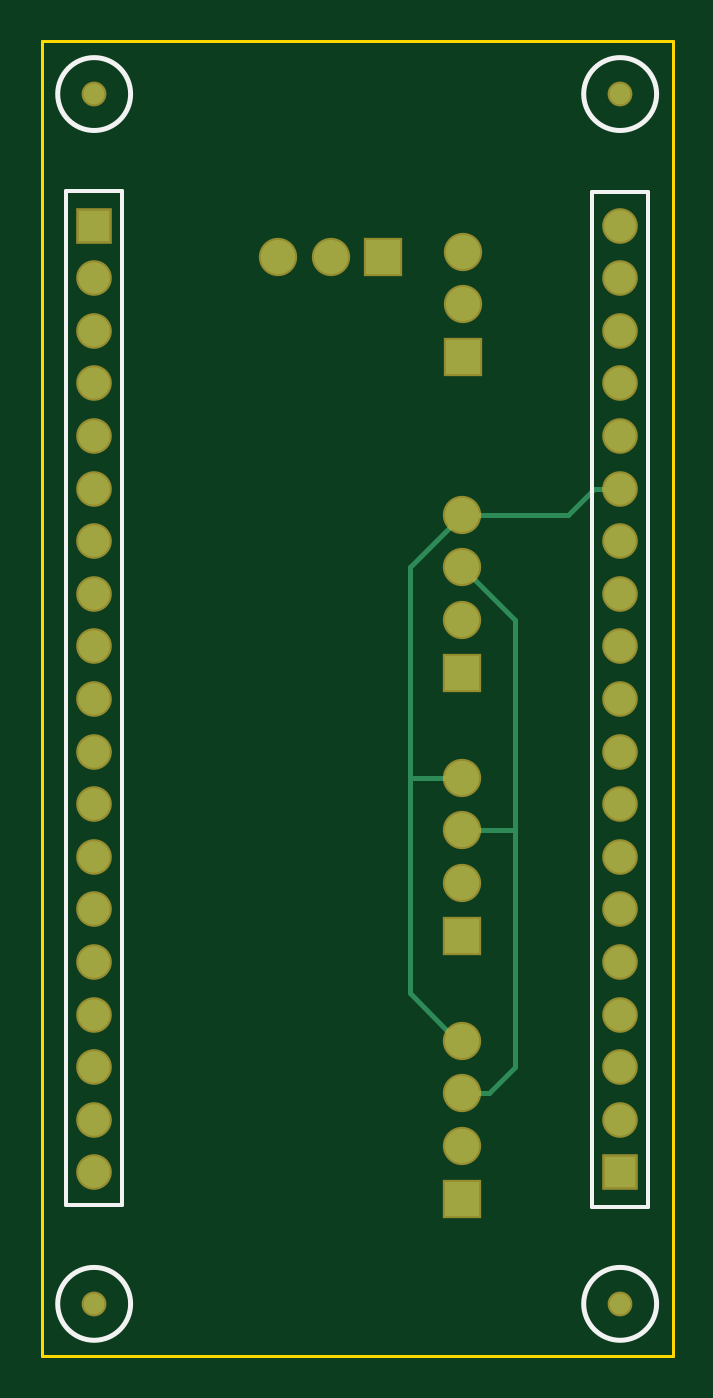
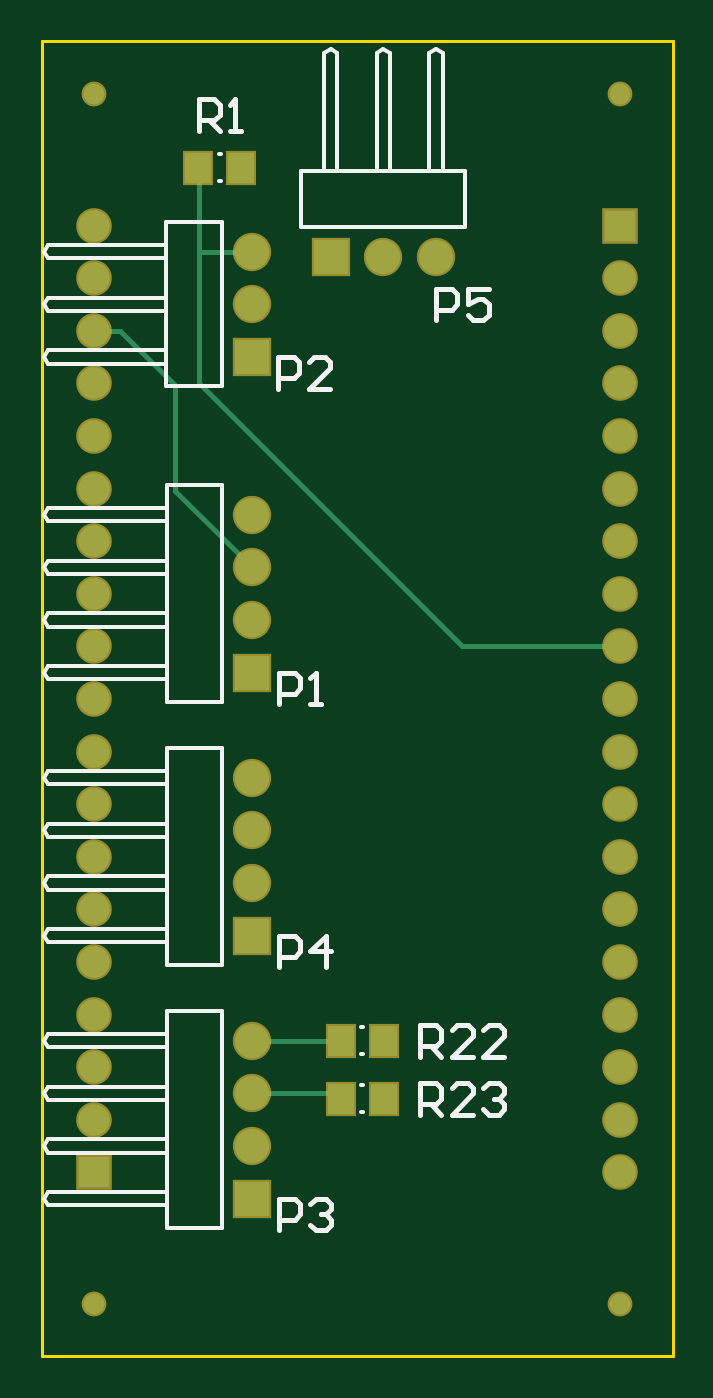
Circuit board: 8 layer files. Board 30.5 x 63.5 mm.
- bottom_copper: ESP32_HAT.GBL (1733 bytes)
- bottom_silk: ESP32_HAT.GBO (4324 bytes)
- paste: ESP32_HAT.GBP (279 bytes)
- bottom_mask: ESP32_HAT.GBS (1371 bytes)
- outline: ESP32_HAT.GM1 (255 bytes)
- top_copper: ESP32_HAT.GTL (1614 bytes)
- top_silk: ESP32_HAT.GTO (512 bytes)
- top_mask: ESP32_HAT.GTS (1240 bytes)

=== bottom_copper: ESP32_HAT.GBL ===
G04*
G04 #@! TF.GenerationSoftware,Altium Limited,Altium Designer,20.0.10 (225)*
G04*
G04 Layer_Physical_Order=4*
G04 Layer_Color=16711680*
%FSLAX42Y42*%
%MOMM*%
G71*
G01*
G75*
%ADD10C,0.25*%
%ADD18C,1.52*%
%ADD19R,1.52X1.52*%
%ADD20C,1.00*%
%ADD21C,1.65*%
%ADD22R,1.65X1.65*%
%ADD23R,1.65X1.65*%
%ADD24R,1.25X1.50*%
D10*
X2286Y5334D02*
Y5740D01*
X2040Y5334D02*
X2286D01*
Y4699D02*
Y5334D01*
X2403Y4181D02*
Y4689D01*
X2032Y3810D02*
X2403Y4181D01*
X1605Y1524D02*
X2032D01*
X1604Y1245D02*
X1629Y1270D01*
X2032D01*
X2032Y1270D01*
X1016Y3429D02*
X2286Y4699D01*
X254Y3429D02*
X1016D01*
X2667Y4953D02*
X2794D01*
X2403Y4689D02*
X2667Y4953D01*
D18*
X2794Y5461D02*
D03*
Y5207D02*
D03*
Y4445D02*
D03*
Y4191D02*
D03*
Y3937D02*
D03*
Y3429D02*
D03*
Y2921D02*
D03*
Y2667D02*
D03*
Y2159D02*
D03*
Y1905D02*
D03*
Y1651D02*
D03*
Y1143D02*
D03*
Y1397D02*
D03*
Y2413D02*
D03*
Y3175D02*
D03*
Y3683D02*
D03*
Y4699D02*
D03*
Y4953D02*
D03*
X254Y889D02*
D03*
Y1143D02*
D03*
Y1905D02*
D03*
Y2159D02*
D03*
Y2413D02*
D03*
Y2921D02*
D03*
Y3429D02*
D03*
Y3683D02*
D03*
Y4191D02*
D03*
Y4445D02*
D03*
Y4699D02*
D03*
Y5207D02*
D03*
Y4953D02*
D03*
Y3937D02*
D03*
Y3175D02*
D03*
Y2667D02*
D03*
Y1651D02*
D03*
Y1397D02*
D03*
D19*
X2794Y889D02*
D03*
X254Y5461D02*
D03*
D20*
X2794Y6096D02*
D03*
X254D02*
D03*
X2794Y254D02*
D03*
X254D02*
D03*
D21*
X1143Y5311D02*
D03*
X1397D02*
D03*
X2032Y1524D02*
D03*
Y1270D02*
D03*
Y1016D02*
D03*
Y2794D02*
D03*
Y2540D02*
D03*
Y2286D02*
D03*
Y4064D02*
D03*
Y3810D02*
D03*
Y3556D02*
D03*
X2034Y5334D02*
D03*
Y5080D02*
D03*
D22*
X1651Y5311D02*
D03*
D23*
X2032Y762D02*
D03*
Y2032D02*
D03*
Y3302D02*
D03*
X2034Y4826D02*
D03*
D24*
X2083Y5740D02*
D03*
X2293D02*
D03*
X1394Y1245D02*
D03*
X1604D02*
D03*
X1394Y1525D02*
D03*
X1604D02*
D03*
M02*

=== bottom_silk: ESP32_HAT.GBO ===
G04*
G04 #@! TF.GenerationSoftware,Altium Limited,Altium Designer,20.0.10 (225)*
G04*
G04 Layer_Color=32896*
%FSLAX42Y42*%
%MOMM*%
G71*
G01*
G75*
%ADD10C,0.25*%
%ADD11C,0.20*%
D10*
X1143Y5004D02*
Y5156D01*
X1067D01*
X1041Y5131D01*
Y5080D01*
X1067Y5055D01*
X1143D01*
X889Y5156D02*
X991D01*
Y5080D01*
X940Y5105D01*
X914D01*
X889Y5080D01*
Y5029D01*
X914Y5004D01*
X965D01*
X991Y5029D01*
X2289Y5918D02*
Y6071D01*
X2213D01*
X2188Y6045D01*
Y5994D01*
X2213Y5969D01*
X2289D01*
X2239D02*
X2188Y5918D01*
X2137D02*
X2086D01*
X2112D01*
Y6071D01*
X2137Y6045D01*
X1219Y1168D02*
Y1321D01*
X1143D01*
X1118Y1295D01*
Y1245D01*
X1143Y1219D01*
X1219D01*
X1168D02*
X1118Y1168D01*
X965D02*
X1067D01*
X965Y1270D01*
Y1295D01*
X991Y1321D01*
X1041D01*
X1067Y1295D01*
X914D02*
X889Y1321D01*
X838D01*
X813Y1295D01*
Y1270D01*
X838Y1245D01*
X864D01*
X838D01*
X813Y1219D01*
Y1194D01*
X838Y1168D01*
X889D01*
X914Y1194D01*
X1219Y1448D02*
Y1600D01*
X1143D01*
X1118Y1575D01*
Y1524D01*
X1143Y1499D01*
X1219D01*
X1168D02*
X1118Y1448D01*
X965D02*
X1067D01*
X965Y1549D01*
Y1575D01*
X991Y1600D01*
X1041D01*
X1067Y1575D01*
X813Y1448D02*
X914D01*
X813Y1549D01*
Y1575D01*
X838Y1600D01*
X889D01*
X914Y1575D01*
X1903Y1880D02*
Y2032D01*
X1826D01*
X1801Y2007D01*
Y1956D01*
X1826Y1930D01*
X1903D01*
X1674Y1880D02*
Y2032D01*
X1750Y1956D01*
X1649D01*
X1903Y610D02*
Y762D01*
X1826D01*
X1801Y737D01*
Y686D01*
X1826Y660D01*
X1903D01*
X1750Y737D02*
X1725Y762D01*
X1674D01*
X1649Y737D01*
Y711D01*
X1674Y686D01*
X1699D01*
X1674D01*
X1649Y660D01*
Y635D01*
X1674Y610D01*
X1725D01*
X1750Y635D01*
X1907Y4674D02*
Y4826D01*
X1831D01*
X1806Y4801D01*
Y4750D01*
X1831Y4724D01*
X1907D01*
X1653Y4674D02*
X1755D01*
X1653Y4775D01*
Y4801D01*
X1679Y4826D01*
X1730D01*
X1755Y4801D01*
X1903Y3150D02*
Y3302D01*
X1826D01*
X1801Y3277D01*
Y3226D01*
X1826Y3200D01*
X1903D01*
X1750Y3150D02*
X1699D01*
X1725D01*
Y3302D01*
X1750Y3277D01*
D11*
X1143Y6315D02*
X1175Y6295D01*
X1111D02*
X1143Y6315D01*
X1175Y6295D02*
X1175Y5722D01*
X1111D02*
Y6295D01*
X1793Y5453D02*
Y5722D01*
X1001D02*
X1793D01*
X1001Y5453D02*
Y5722D01*
Y5453D02*
X1793D01*
X1619Y5722D02*
X1619Y6295D01*
X1683Y5722D02*
Y6295D01*
X1619D02*
X1651Y6315D01*
X1683Y6295D01*
X1365Y5722D02*
Y6295D01*
X1429Y5722D02*
Y6295D01*
X1365D02*
X1397Y6315D01*
X1429Y6295D01*
X2183Y5675D02*
X2193D01*
X2183Y5805D02*
X2193D01*
X1494Y1180D02*
X1504D01*
X1494Y1310D02*
X1504D01*
X1494Y1460D02*
X1504D01*
X1494Y1590D02*
X1504D01*
X3016Y1492D02*
X3036Y1524D01*
X3016Y1556D02*
X3036Y1524D01*
X2443Y1492D02*
X3016D01*
X2443Y1556D02*
X3016D01*
Y984D02*
X3036Y1016D01*
X3016Y1048D02*
X3036Y1016D01*
X2443Y984D02*
X3016Y984D01*
X2443Y1048D02*
X3016D01*
Y730D02*
X3036Y762D01*
X3016Y794D02*
X3036Y762D01*
X2443Y730D02*
X3016D01*
X2443Y794D02*
X3016D01*
X2175Y620D02*
Y1666D01*
X2443D01*
Y620D02*
Y1666D01*
X2175Y620D02*
X2443D01*
Y1302D02*
X3016Y1302D01*
X2443Y1238D02*
X3016D01*
Y1302D02*
X3036Y1270D01*
X3016Y1238D02*
X3036Y1270D01*
X3016Y2762D02*
X3036Y2794D01*
X3016Y2826D02*
X3036Y2794D01*
X2443Y2762D02*
X3016D01*
X2443Y2826D02*
X3016D01*
Y2254D02*
X3036Y2286D01*
X3016Y2318D02*
X3036Y2286D01*
X2443Y2254D02*
X3016Y2254D01*
X2443Y2318D02*
X3016D01*
Y2000D02*
X3036Y2032D01*
X3016Y2064D02*
X3036Y2032D01*
X2443Y2000D02*
X3016D01*
X2443Y2064D02*
X3016D01*
X2175Y1890D02*
Y2936D01*
X2443D01*
Y1890D02*
Y2936D01*
X2175Y1890D02*
X2443D01*
Y2572D02*
X3016Y2572D01*
X2443Y2508D02*
X3016D01*
Y2572D02*
X3036Y2540D01*
X3016Y2508D02*
X3036Y2540D01*
X3016Y4032D02*
X3036Y4064D01*
X3016Y4096D02*
X3036Y4064D01*
X2443Y4032D02*
X3016D01*
X2443Y4096D02*
X3016D01*
Y3524D02*
X3036Y3556D01*
X3016Y3588D02*
X3036Y3556D01*
X2443Y3524D02*
X3016Y3524D01*
X2443Y3588D02*
X3016D01*
Y3270D02*
X3036Y3302D01*
X3016Y3334D02*
X3036Y3302D01*
X2443Y3270D02*
X3016D01*
X2443Y3334D02*
X3016D01*
X2175Y3160D02*
Y4206D01*
X2443D01*
Y3160D02*
Y4206D01*
X2175Y3160D02*
X2443D01*
Y3842D02*
X3016Y3842D01*
X2443Y3778D02*
X3016D01*
Y3842D02*
X3036Y3810D01*
X3016Y3778D02*
X3036Y3810D01*
X3018Y5302D02*
X3038Y5334D01*
X3018Y5366D02*
X3038Y5334D01*
X2446Y5302D02*
X3018Y5302D01*
X2446Y5366D02*
X3018D01*
X2177Y4684D02*
X2446D01*
Y5476D01*
X2177D02*
X2446D01*
X2177Y4684D02*
Y5476D01*
X2446Y4858D02*
X3018D01*
X2446Y4794D02*
X3018D01*
Y4858D02*
X3038Y4826D01*
X3018Y4794D02*
X3038Y4826D01*
X2446Y5112D02*
X3018D01*
X2446Y5048D02*
X3018Y5048D01*
Y5112D02*
X3038Y5080D01*
X3018Y5048D02*
X3038Y5080D01*
M02*

=== paste: ESP32_HAT.GBP ===
G04*
G04 #@! TF.GenerationSoftware,Altium Limited,Altium Designer,20.0.10 (225)*
G04*
G04 Layer_Color=128*
%FSLAX42Y42*%
%MOMM*%
G71*
G01*
G75*
%ADD24R,1.25X1.50*%
D24*
X2083Y5740D02*
D03*
X2293D02*
D03*
X1394Y1245D02*
D03*
X1604D02*
D03*
X1394Y1525D02*
D03*
X1604D02*
D03*
M02*

=== bottom_mask: ESP32_HAT.GBS ===
G04*
G04 #@! TF.GenerationSoftware,Altium Limited,Altium Designer,20.0.10 (225)*
G04*
G04 Layer_Color=16711935*
%FSLAX42Y42*%
%MOMM*%
G71*
G01*
G75*
%ADD12C,1.72*%
%ADD13R,1.72X1.72*%
%ADD14C,1.20*%
%ADD15C,1.85*%
%ADD16R,1.85X1.85*%
%ADD17R,1.85X1.85*%
%ADD25R,1.45X1.70*%
D12*
X2794Y5461D02*
D03*
Y5207D02*
D03*
Y4445D02*
D03*
Y4191D02*
D03*
Y3937D02*
D03*
Y3429D02*
D03*
Y2921D02*
D03*
Y2667D02*
D03*
Y2159D02*
D03*
Y1905D02*
D03*
Y1651D02*
D03*
Y1143D02*
D03*
Y1397D02*
D03*
Y2413D02*
D03*
Y3175D02*
D03*
Y3683D02*
D03*
Y4699D02*
D03*
Y4953D02*
D03*
X254Y889D02*
D03*
Y1143D02*
D03*
Y1905D02*
D03*
Y2159D02*
D03*
Y2413D02*
D03*
Y2921D02*
D03*
Y3429D02*
D03*
Y3683D02*
D03*
Y4191D02*
D03*
Y4445D02*
D03*
Y4699D02*
D03*
Y5207D02*
D03*
Y4953D02*
D03*
Y3937D02*
D03*
Y3175D02*
D03*
Y2667D02*
D03*
Y1651D02*
D03*
Y1397D02*
D03*
D13*
X2794Y889D02*
D03*
X254Y5461D02*
D03*
D14*
X2794Y6096D02*
D03*
X254D02*
D03*
X2794Y254D02*
D03*
X254D02*
D03*
D15*
X1143Y5311D02*
D03*
X1397D02*
D03*
X2032Y1524D02*
D03*
Y1270D02*
D03*
Y1016D02*
D03*
Y2794D02*
D03*
Y2540D02*
D03*
Y2286D02*
D03*
Y4064D02*
D03*
Y3810D02*
D03*
Y3556D02*
D03*
X2034Y5334D02*
D03*
Y5080D02*
D03*
D16*
X1651Y5311D02*
D03*
D17*
X2032Y762D02*
D03*
Y2032D02*
D03*
Y3302D02*
D03*
X2034Y4826D02*
D03*
D25*
X2083Y5740D02*
D03*
X2293D02*
D03*
X1394Y1245D02*
D03*
X1604D02*
D03*
X1394Y1525D02*
D03*
X1604D02*
D03*
M02*

=== outline: ESP32_HAT.GM1 ===
G04*
G04 #@! TF.GenerationSoftware,Altium Limited,Altium Designer,20.0.10 (225)*
G04*
G04 Layer_Color=16711935*
%FSLAX42Y42*%
%MOMM*%
G71*
G01*
G75*
%ADD26C,0.13*%
D26*
X-0Y0D02*
X0Y6354D01*
X3048D01*
X0Y-0D02*
X3048Y0D01*
X3048Y6354D02*
X3048Y0D01*
M02*

=== top_copper: ESP32_HAT.GTL ===
G04*
G04 #@! TF.GenerationSoftware,Altium Limited,Altium Designer,20.0.10 (225)*
G04*
G04 Layer_Physical_Order=1*
G04 Layer_Color=255*
%FSLAX42Y42*%
%MOMM*%
G71*
G01*
G75*
%ADD10C,0.25*%
%ADD18C,1.52*%
%ADD19R,1.52X1.52*%
%ADD20C,1.00*%
%ADD21C,1.65*%
%ADD22R,1.65X1.65*%
%ADD23R,1.65X1.65*%
D10*
X1778Y1753D02*
X2032Y1499D01*
X1778Y2794D02*
Y3810D01*
X2032Y4064D01*
X2540D02*
X2667Y4191D01*
X2078Y4064D02*
X2540D01*
X1999Y2540D02*
X2286D01*
X2032Y1270D02*
X2159D01*
X2286Y1397D01*
X1778Y1753D02*
Y2794D01*
X2286Y2540D02*
Y3556D01*
Y1397D02*
Y2540D01*
X1778Y2794D02*
X2005D01*
X2032Y3810D02*
X2286Y3556D01*
X2667Y4191D02*
X2794D01*
D18*
Y5461D02*
D03*
Y5207D02*
D03*
Y4445D02*
D03*
Y4191D02*
D03*
Y3937D02*
D03*
Y3429D02*
D03*
Y2921D02*
D03*
Y2667D02*
D03*
Y2159D02*
D03*
Y1905D02*
D03*
Y1651D02*
D03*
Y1143D02*
D03*
Y1397D02*
D03*
Y2413D02*
D03*
Y3175D02*
D03*
Y3683D02*
D03*
Y4699D02*
D03*
Y4953D02*
D03*
X254Y889D02*
D03*
Y1143D02*
D03*
Y1905D02*
D03*
Y2159D02*
D03*
Y2413D02*
D03*
Y2921D02*
D03*
Y3429D02*
D03*
Y3683D02*
D03*
Y4191D02*
D03*
Y4445D02*
D03*
Y4699D02*
D03*
Y5207D02*
D03*
Y4953D02*
D03*
Y3937D02*
D03*
Y3175D02*
D03*
Y2667D02*
D03*
Y1651D02*
D03*
Y1397D02*
D03*
D19*
X2794Y889D02*
D03*
X254Y5461D02*
D03*
D20*
X2794Y6096D02*
D03*
X254D02*
D03*
X2794Y254D02*
D03*
X254D02*
D03*
D21*
X1143Y5311D02*
D03*
X1397D02*
D03*
X2032Y1524D02*
D03*
Y1270D02*
D03*
Y1016D02*
D03*
Y2794D02*
D03*
Y2540D02*
D03*
Y2286D02*
D03*
Y4064D02*
D03*
Y3810D02*
D03*
Y3556D02*
D03*
X2034Y5334D02*
D03*
Y5080D02*
D03*
D22*
X1651Y5311D02*
D03*
D23*
X2032Y762D02*
D03*
Y2032D02*
D03*
Y3302D02*
D03*
X2034Y4826D02*
D03*
M02*

=== top_silk: ESP32_HAT.GTO ===
G04*
G04 #@! TF.GenerationSoftware,Altium Limited,Altium Designer,20.0.10 (225)*
G04*
G04 Layer_Color=65535*
%FSLAX42Y42*%
%MOMM*%
G71*
G01*
G75*
%ADD10C,0.25*%
%ADD11C,0.20*%
D10*
X2970Y6096D02*
G03*
X2970Y6096I-176J0D01*
G01*
X430D02*
G03*
X430Y6096I-176J0D01*
G01*
X2970Y254D02*
G03*
X2970Y254I-176J0D01*
G01*
X430D02*
G03*
X430Y254I-176J0D01*
G01*
D11*
X2659Y724D02*
Y5621D01*
X2929D01*
Y724D02*
Y5621D01*
X2659Y724D02*
X2929D01*
X389Y729D02*
Y5626D01*
X119Y729D02*
X389D01*
X119D02*
Y5626D01*
X389D01*
M02*

=== top_mask: ESP32_HAT.GTS ===
G04*
G04 #@! TF.GenerationSoftware,Altium Limited,Altium Designer,20.0.10 (225)*
G04*
G04 Layer_Color=8388736*
%FSLAX42Y42*%
%MOMM*%
G71*
G01*
G75*
%ADD12C,1.72*%
%ADD13R,1.72X1.72*%
%ADD14C,1.20*%
%ADD15C,1.85*%
%ADD16R,1.85X1.85*%
%ADD17R,1.85X1.85*%
D12*
X2794Y5461D02*
D03*
Y5207D02*
D03*
Y4445D02*
D03*
Y4191D02*
D03*
Y3937D02*
D03*
Y3429D02*
D03*
Y2921D02*
D03*
Y2667D02*
D03*
Y2159D02*
D03*
Y1905D02*
D03*
Y1651D02*
D03*
Y1143D02*
D03*
Y1397D02*
D03*
Y2413D02*
D03*
Y3175D02*
D03*
Y3683D02*
D03*
Y4699D02*
D03*
Y4953D02*
D03*
X254Y889D02*
D03*
Y1143D02*
D03*
Y1905D02*
D03*
Y2159D02*
D03*
Y2413D02*
D03*
Y2921D02*
D03*
Y3429D02*
D03*
Y3683D02*
D03*
Y4191D02*
D03*
Y4445D02*
D03*
Y4699D02*
D03*
Y5207D02*
D03*
Y4953D02*
D03*
Y3937D02*
D03*
Y3175D02*
D03*
Y2667D02*
D03*
Y1651D02*
D03*
Y1397D02*
D03*
D13*
X2794Y889D02*
D03*
X254Y5461D02*
D03*
D14*
X2794Y6096D02*
D03*
X254D02*
D03*
X2794Y254D02*
D03*
X254D02*
D03*
D15*
X1143Y5311D02*
D03*
X1397D02*
D03*
X2032Y1524D02*
D03*
Y1270D02*
D03*
Y1016D02*
D03*
Y2794D02*
D03*
Y2540D02*
D03*
Y2286D02*
D03*
Y4064D02*
D03*
Y3810D02*
D03*
Y3556D02*
D03*
X2034Y5334D02*
D03*
Y5080D02*
D03*
D16*
X1651Y5311D02*
D03*
D17*
X2032Y762D02*
D03*
Y2032D02*
D03*
Y3302D02*
D03*
X2034Y4826D02*
D03*
M02*

